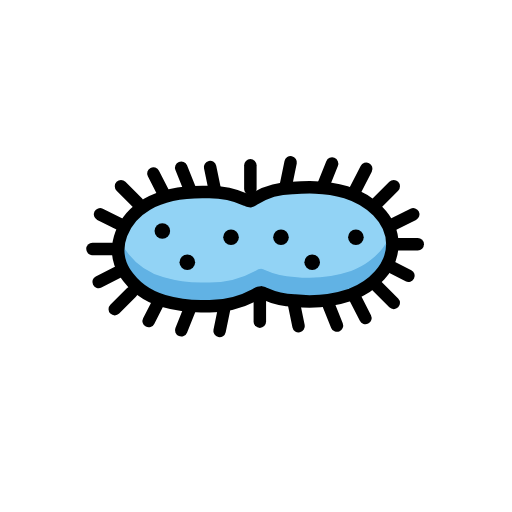
t = 0.00 s
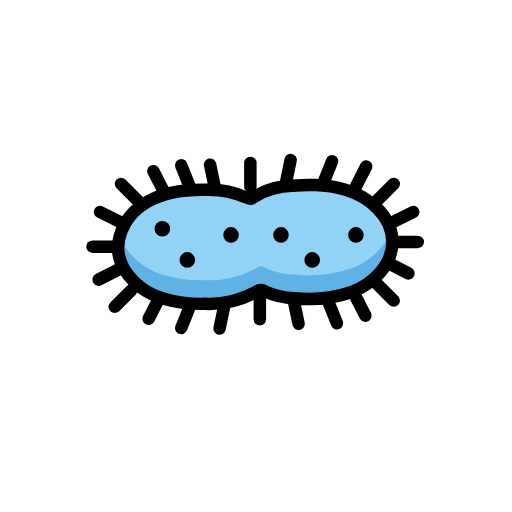
t = 0.48 s
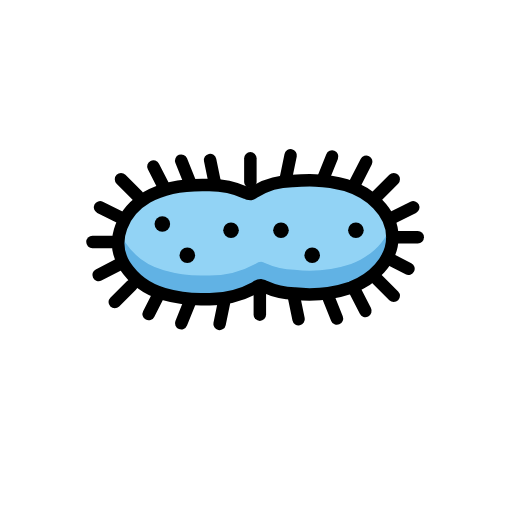
t = 1.43 s
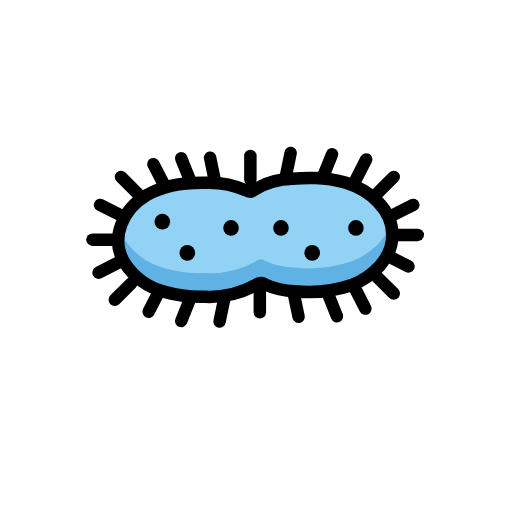
t = 1.90 s
t = 2.38 s: frame unchanged from t = 1.43 s, image omitted
t = 3.33 s: frame unchanged from t = 0.48 s, image omitted

The animated SVG that drew these frames (rendered in a browser with its animation timeline set to each time). Animation: 1 SMIL element (animateTransform=1); one cycle of 3.80 s, repeats indefinitely.

<?xml version='1.0' encoding='utf-8'?>
<svg xmlns="http://www.w3.org/2000/svg" id="emoji" viewBox="-5 -5 82 82" width="200" height="200" role="img">
  <title>OpenMoji: microbe</title><g><g id="color">
    <path fill="#92d3f5" d="M45.4984,25.0163a33.6355,33.6355,0,0,0-3.6522.1018,11.7134,11.7134,0,0,0-6.1521,1.7939,1.2523,1.2523,0,0,1-.5877.3008,1.2216,1.2216,0,0,1-.639-.1909,14.775,14.775,0,0,0-6.2841-1.255c-3.3125-.08-6.7515.2835-9.6195,1.9429-3.8016,2.2-6.0438,6.8879-3.6121,10.8918A11.1051,11.1051,0,0,0,21.23,43.207a21.6048,21.6048,0,0,0,6.5791.8253A15.4557,15.4557,0,0,0,35.96,42.1552a1.5292,1.5292,0,0,1,.8584-.3322,1.564,1.564,0,0,1,.6015.2222,12.2219,12.2219,0,0,0,4.74,1.0915,21.2181,21.2181,0,0,0,9.0651-.95c3.3556-1.2655,6.6136-4.2408,6.6136-8.0656,0-4.1762-3.7449-7.2023-7.4315-8.3417A18.61,18.61,0,0,0,45.4984,25.0163Z" />
    <path fill="#61b2e4" d="M51.2255,38.3965a21.2182,21.2182,0,0,1-9.0651.95,12.2192,12.2192,0,0,1-4.74-1.0915,1.5644,1.5644,0,0,0-.6016-.2222,1.5292,1.5292,0,0,0-.8584.3322,15.4554,15.4554,0,0,1-8.1514,1.8771,21.6017,21.6017,0,0,1-6.5791-.8253,11.1051,11.1051,0,0,1-6.2781-4.6054,6.99,6.99,0,0,1-.7388-1.6851,6.7956,6.7956,0,0,0,.7388,5.4752A11.1055,11.1055,0,0,0,21.23,43.207a21.6048,21.6048,0,0,0,6.5791.8253A15.4546,15.4546,0,0,0,35.96,42.1551a1.5291,1.5291,0,0,1,.8584-.3321,1.5644,1.5644,0,0,1,.6016.2222,12.221,12.221,0,0,0,4.74,1.0915,21.2182,21.2182,0,0,0,9.0651-.95c3.3556-1.2656,6.6136-4.2408,6.6136-8.0656a6.8075,6.8075,0,0,0-.2785-1.9005C56.7107,35.1255,54.0046,37.3484,51.2255,38.3965Z" />
  </g>
  <g id="line">
    <path fill="none" stroke="#000" stroke-miterlimit="10" stroke-width="2" d="M45.4984,25.0163a33.6355,33.6355,0,0,0-3.6522.1018,11.7134,11.7134,0,0,0-6.1521,1.7939,1.2523,1.2523,0,0,1-.5877.3008,1.2216,1.2216,0,0,1-.639-.1909,14.775,14.775,0,0,0-6.2841-1.255c-3.3125-.08-6.7515.2835-9.6195,1.9429-3.8016,2.2-6.0438,6.8879-3.6121,10.8918A11.1051,11.1051,0,0,0,21.23,43.207a21.6048,21.6048,0,0,0,6.5791.8253A15.4557,15.4557,0,0,0,35.96,42.1552a1.5292,1.5292,0,0,1,.8584-.3322,1.564,1.564,0,0,1,.6015.2222,12.2219,12.2219,0,0,0,4.74,1.0915,21.2181,21.2181,0,0,0,9.0651-.95c3.3556-1.2655,6.6136-4.2408,6.6136-8.0656,0-4.1762-3.7449-7.2023-7.4315-8.3417A18.61,18.61,0,0,0,45.4984,25.0163Z" />
    <line x1="35.0987" x2="35.0987" y1="21.4767" y2="25.2668" fill="none" stroke="#000" stroke-linecap="round" stroke-linejoin="round" stroke-width="2" />
    <line x1="36.6147" x2="36.6147" y1="42.7332" y2="46.5233" fill="none" stroke="#000" stroke-linecap="round" stroke-linejoin="round" stroke-width="2" />
    <line x1="28.6507" x2="29.4184" y1="21.758" y2="25.4695" fill="none" stroke="#000" stroke-linecap="round" stroke-linejoin="round" stroke-width="2" />
    <line x1="42.053" x2="42.8207" y1="43.5305" y2="47.242" fill="none" stroke="#000" stroke-linecap="round" stroke-linejoin="round" stroke-width="2" />
    <line x1="41.5467" x2="40.779" y1="21" y2="24.7115" fill="none" stroke="#000" stroke-linecap="round" stroke-linejoin="round" stroke-width="2" />
    <line x1="30.9345" x2="30.1668" y1="44.2885" y2="48" fill="none" stroke="#000" stroke-linecap="round" stroke-linejoin="round" stroke-width="2" />
    <line x1="48.1854" x2="46.7739" y1="21.2013" y2="24.7188" fill="none" stroke="#000" stroke-linecap="round" stroke-linejoin="round" stroke-width="2" />
    <line x1="25.4343" x2="24.0227" y1="44.3855" y2="47.903" fill="none" stroke="#000" stroke-linecap="round" stroke-linejoin="round" stroke-width="2" />
    <line x1="24.0227" x2="25.4343" y1="21.8551" y2="25.3725" fill="none" stroke="#000" stroke-linecap="round" stroke-linejoin="round" stroke-width="2" />
    <line x1="47.5532" x2="48.9647" y1="43.6275" y2="47.1449" fill="none" stroke="#000" stroke-linecap="round" stroke-linejoin="round" stroke-width="2" />
    <line x1="53.6504" x2="51.9212" y1="22.0318" y2="25.4044" fill="none" stroke="#000" stroke-linecap="round" stroke-linejoin="round" stroke-width="2" />
    <line x1="20.5398" x2="18.8106" y1="43.0462" y2="46.4188" fill="none" stroke="#000" stroke-linecap="round" stroke-linejoin="round" stroke-width="2" />
    <line x1="51.7917" x2="53.5209" y1="42.5535" y2="45.9261" fill="none" stroke="#000" stroke-linecap="round" stroke-linejoin="round" stroke-width="2" />
    <line x1="19.5686" x2="21.2978" y1="22.7898" y2="26.1624" fill="none" stroke="#000" stroke-linecap="round" stroke-linejoin="round" stroke-width="2" />
    <line x1="58.1132" x2="61.9032" y1="34.121" y2="34.121" fill="none" stroke="#000" stroke-linecap="round" stroke-linejoin="round" stroke-width="2" />
    <line x1="9.8102" x2="13.6003" y1="34.879" y2="34.879" fill="none" stroke="#000" stroke-linecap="round" stroke-linejoin="round" stroke-width="2" />
    <line x1="10.7922" x2="14.1632" y1="40.1651" y2="38.4327" fill="none" stroke="#000" stroke-linecap="round" stroke-linejoin="round" stroke-width="2" />
    <line x1="11.0231" x2="14.4163" y1="29.3264" y2="31.0149" fill="none" stroke="#000" stroke-linecap="round" stroke-linejoin="round" stroke-width="2" />
    <line x1="60.4163" x2="57.0453" y1="39.1651" y2="37.4327" fill="none" stroke="#000" stroke-linecap="round" stroke-linejoin="round" stroke-width="2" />
    <line x1="61.1854" x2="57.7922" y1="29.3264" y2="31.0149" fill="none" stroke="#000" stroke-linecap="round" stroke-linejoin="round" stroke-width="2" />
    <line x1="14.3797" x2="17.0597" y1="24.8307" y2="27.5106" fill="none" stroke="#000" stroke-linecap="round" stroke-linejoin="round" stroke-width="2" />
    <line x1="55.3797" x2="58.0597" y1="40.8307" y2="43.5106" fill="none" stroke="#000" stroke-linecap="round" stroke-linejoin="round" stroke-width="2" />
    <line x1="58.0597" x2="55.3797" y1="24.8307" y2="27.5106" fill="none" stroke="#000" stroke-linecap="round" stroke-linejoin="round" stroke-width="2" />
    <line x1="16.0597" x2="13.3797" y1="41.8307" y2="44.5106" fill="none" stroke="#000" stroke-linecap="round" stroke-linejoin="round" stroke-width="2" />
    <circle cx="25" cy="37" r="1.25" />
    <circle cx="32" cy="33" r="1.25" />
    <circle cx="21" cy="32" r="1.25" />
    <circle cx="45" cy="37" r="1.25" />
    <circle cx="52" cy="33" r="1.25" />
    <circle cx="40" cy="33" r="1.25" />
  </g>
<animateTransform attributeName="transform" type="translate" values="0 0;0 -1.5;0 0" dur="3.8s" repeatCount="indefinite" /></g></svg>
